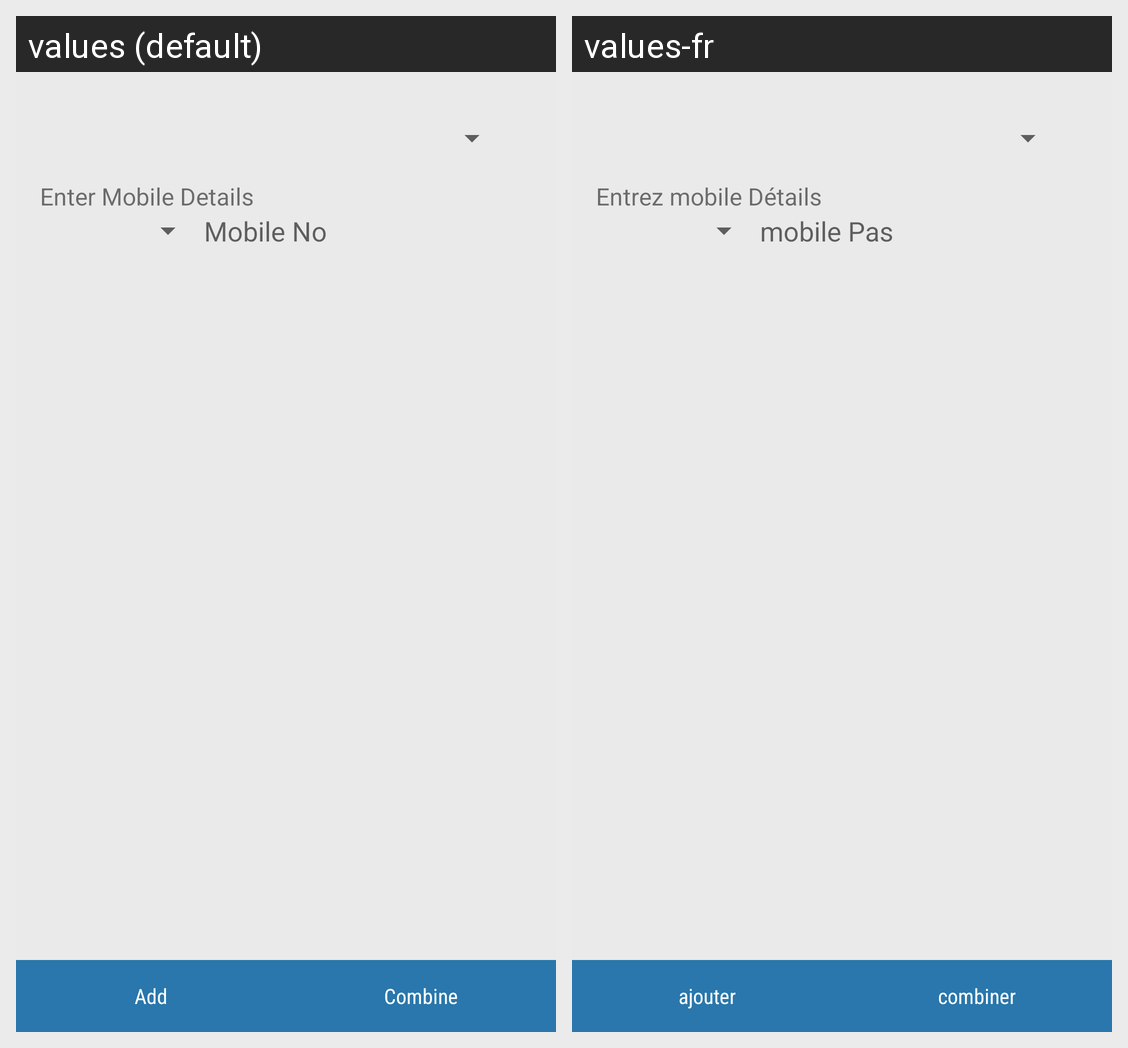

Locale-by-locale string values for the Android screen shown in this grid:
Android screen res/layout/fragment_combine_gc.xml rendered under 2 locales, left to right: values (default), values-fr. Device: Nexus 5 (rendered at 1080×1920; each locale shown at half size, 540×960, under a caption strip naming it); theme Theme.IOSched.
Strings drawn on this screen, with the default value and each locale's value (text and hints the layout hard-codes, and strings that could not be matched under every locale, appear in the picture but are not listed):

fragment_combine_gc_ADD
  values: Add
  values-fr: ajouter

fragment_combine_gc_COMBINE
  values: Combine
  values-fr: combiner

fragment_combine_gc_ENTERMOBILEDETAILS
  values: Enter Mobile Details
  values-fr: Entrez mobile Détails

xml_MOBBNO
  values: Mobile No
  values-fr: mobile Pas
